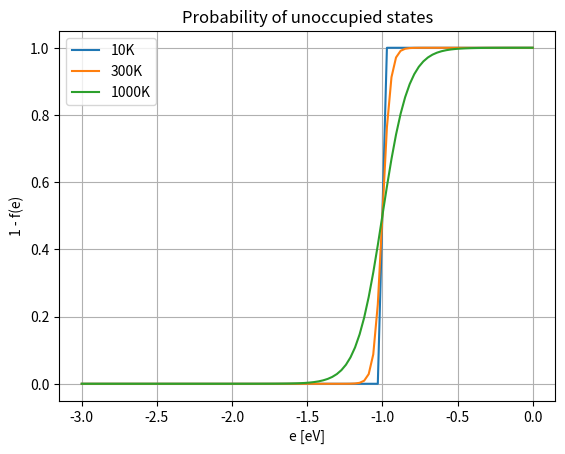

Recreate this plot in Python.
import numpy as np
import matplotlib.pyplot as plt

mu = -1  #[eV]
k_b = 8.6173324e-5 #[eV/K]


def FD(e,T):
    '''Fermi Dirac Distribution '''
    return 1/(np.exp((e-mu)/(k_b*T)) + 1)

def p(e,T):
    '''Probability of unoccupied states '''
    return 1 - FD(e,T)

def plot():
    e = np.linspace(-3,0,100)
    f_1 = p(e,10)
    f_2 = p(e,300)
    f_3 = p(e,1000)

    plt.plot(e,f_1,label = '10K')
    plt.plot(e,f_2,label = '300K')
    plt.plot(e,f_3,label = '1000K')
    plt.legend()
    plt.grid()
    plt.xlabel("e [eV]")
    plt.ylabel("1 - f(e)")
    plt.title("Probability of unoccupied states")

def p_new(e,T):
    return np.exp((e-mu)/(k_b*T))/(np.exp((e-mu)/(k_b*T))+1)

def table_():
    ''' Makes table with the zeroth column being energy, first column being p1 values, and third being p2 values '''
    e_val = np.arange(-3,0,0.2)
    values = p(e_val,300)
    values_new = p_new(e_val,300)
    table = np.vstack((e_val,values,values_new)).T
    return table

def main():
    plot()
    print(table_())
    print("The two results differ, because in the second version we got rid of the subtraction of similar numbers.")

if __name__ == "__main__":
    main()



